The GitHub repository mahimairaja/NUS_007 contains a labelled image folder "spiral_processed" with 2 categories: healthy, parkinson. Examples follow, each with its label.

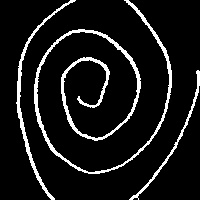
Label: healthy

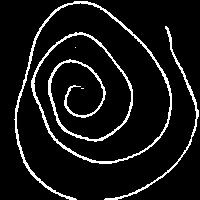
Label: parkinson

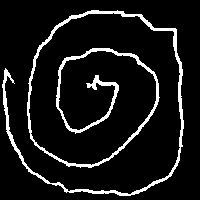
Label: parkinson

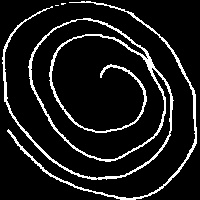
Label: parkinson

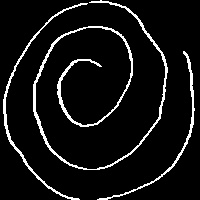
Label: healthy

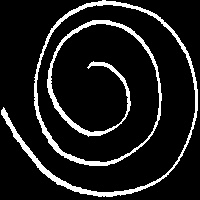
Label: healthy
